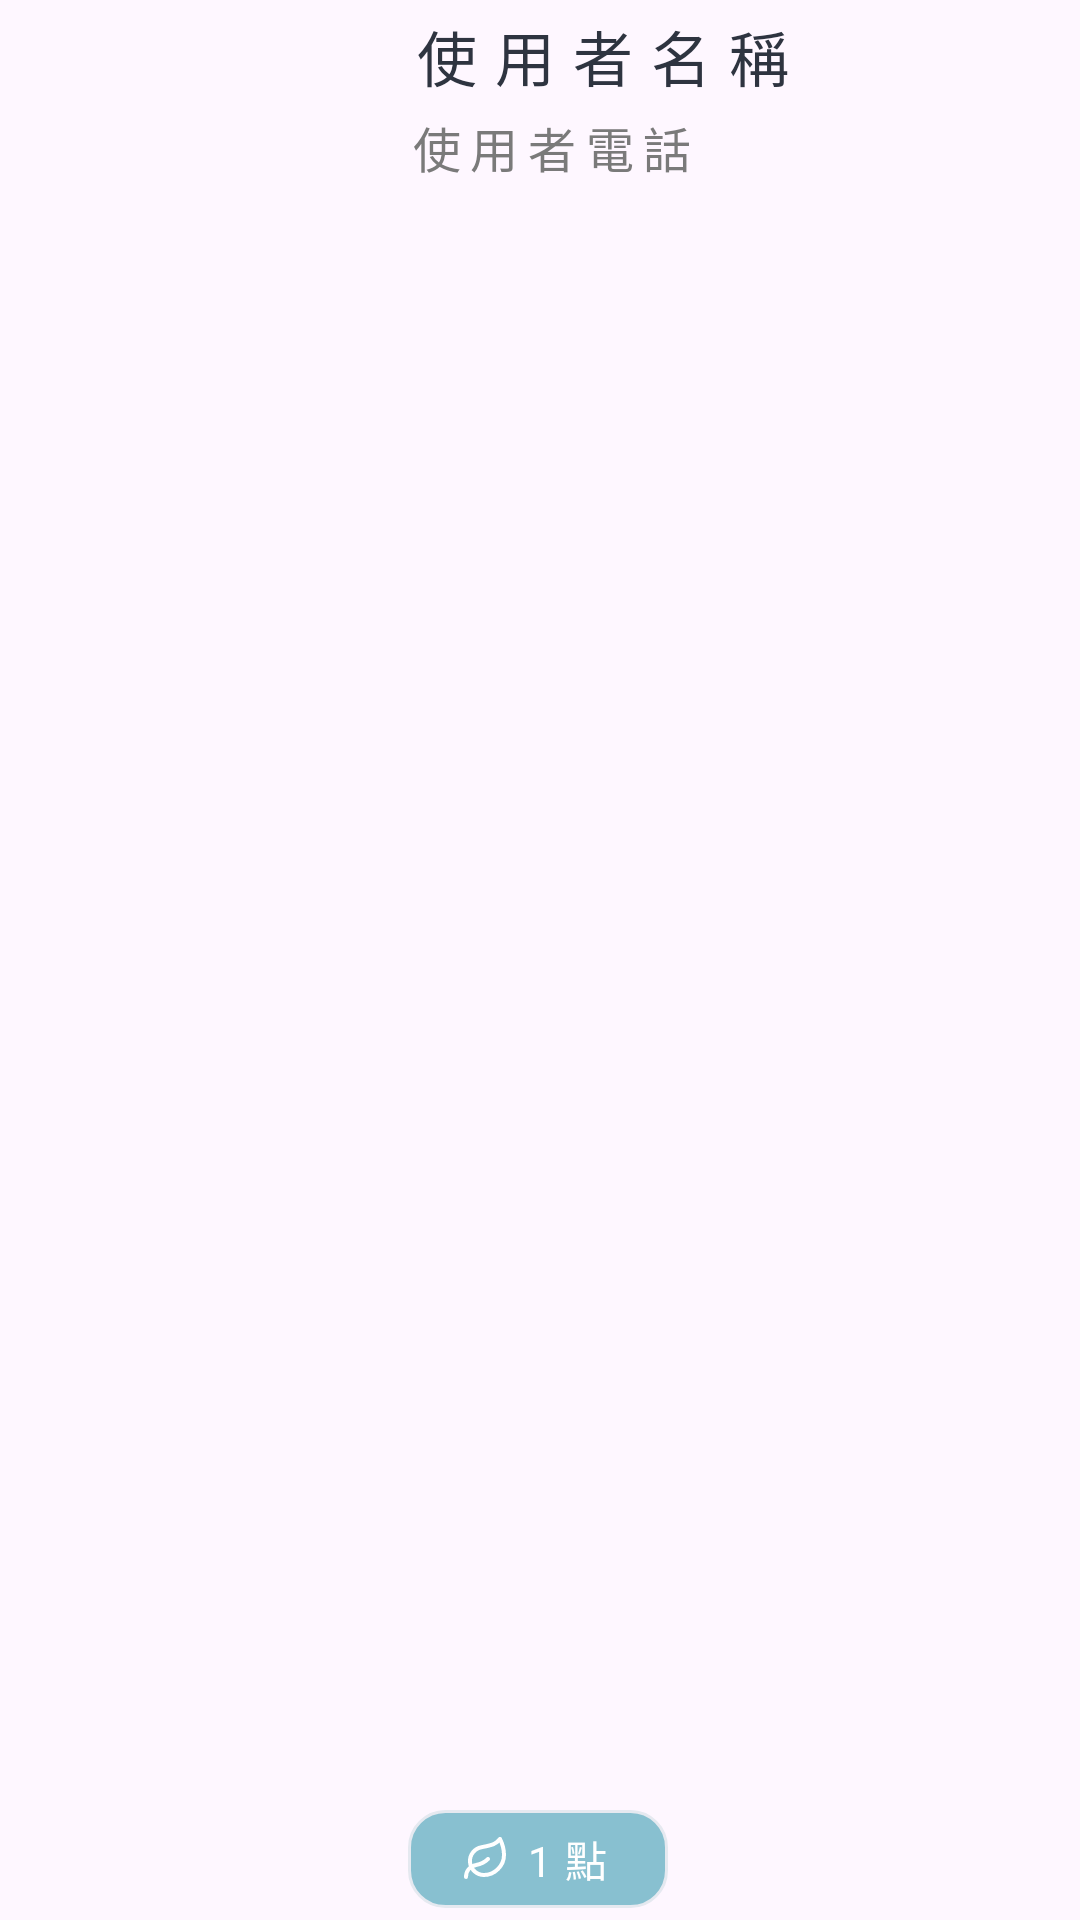

Layout XML and referenced resources for this Android screen:
<!-- AndroidManifest.xml: application theme Theme.Breakfastorderapp -->
<!-- res/layout/user_info_card.xml -->
<?xml version="1.0" encoding="utf-8"?>
<LinearLayout xmlns:android="http://schemas.android.com/apk/res/android"
    xmlns:app="http://schemas.android.com/apk/res-auto"
    android:layout_width="320dp"
    android:layout_height="wrap_content">

    <LinearLayout
        android:layout_width="match_parent"
        android:layout_height="match_parent"
        android:layout_weight="2"
        android:gravity="center"
        android:orientation="vertical">

        <ImageView
            android:id="@+id/userProfileImage"
            android:layout_width="wrap_content"
            android:layout_height="wrap_content"
            android:layout_weight="1"
            android:adjustViewBounds="true"
            app:srcCompat="@drawable/profile_image" />
    </LinearLayout>

    <LinearLayout
        android:layout_width="match_parent"
        android:paddingStart="16dp"
        android:layout_height="match_parent"
        android:paddingVertical="4dp"
        android:layout_weight="1"
        android:orientation="vertical">

        <TextView
            android:id="@+id/userName"
            android:layout_width="match_parent"
            android:layout_height="wrap_content"
            android:letterSpacing="0.3"
            android:text="使用者名稱"
            android:textColor="@color/dark1"
            android:layout_marginBottom="4dp"
            android:textSize="20dp" />

        <TextView
            android:id="@+id/userPhone"
            android:layout_width="match_parent"
            android:layout_height="wrap_content"
            android:letterSpacing="0.2"
            android:text="使用者電話"
            android:textColor="@color/dark2"
            android:textSize="16dp" />

        <Space
            android:layout_width="match_parent"
            android:layout_height="0dp"
            android:layout_weight="1" />

        <LinearLayout
            android:layout_width="wrap_content"
            android:layout_height="wrap_content"
            android:background="@drawable/br_large_button"
            android:gravity="center"
            android:orientation="horizontal"
            android:paddingHorizontal="18dp"
            android:paddingVertical="6dp">

            <ImageView
                android:id="@+id/imageView2"
                android:layout_width="16dp"
                android:layout_height="16dp"
                app:srcCompat="@drawable/leaf_light_icon" />

            <TextView
                android:id="@+id/pointCount"
                android:layout_width="match_parent"
                android:layout_height="wrap_content"
                android:layout_marginLeft="4dp"
                android:letterSpacing="0.3"
                android:text="1點"
                android:textColor="@color/white" />
        </LinearLayout>
    </LinearLayout>

</LinearLayout>
<!-- resources referenced by this layout -->
<resources>
  <color name="dark1">#2E3440</color>
  <color name="dark2">#7A7A7A</color>
  <!-- drawable br_large_button (drawable) -->
  <?xml version="1.0" encoding="utf-8"?>
  <shape xmlns:android="http://schemas.android.com/apk/res/android"
      android:shape="rectangle">
      <solid android:color="@color/primary" />
  
      <stroke
          android:width="1dp"
          android:color="@color/light2" />
  
      <corners android:radius="12dp" />
  </shape>
  <!-- drawable leaf_light_icon (drawable) -->
  <vector xmlns:android="http://schemas.android.com/apk/res/android"
      android:width="24dp"
      android:height="24dp"
      android:viewportWidth="24"
      android:viewportHeight="24">
    <path
        android:pathData="M11,20A7,7 0,0 1,9.8 6.1C15.5,5 17,4.48 19,2c1,2 2,4.18 2,8 0,5.5 -4.78,10 -10,10Z"
        android:strokeLineJoin="round"
        android:strokeWidth="2"
        android:strokeColor="@color/white"
        android:strokeLineCap="round"/>
    <path
        android:pathData="M2,21c0,-3 1.85,-5.36 5.08,-6C9.5,14.52 12,13 13,12"
        android:strokeLineJoin="round"
        android:strokeWidth="2"
        android:strokeColor="@color/white"
        android:strokeLineCap="round"/>
  </vector>
  <style name="Theme.Breakfastorderapp" parent="Base.Theme.Breakfastorderapp" />
  <color name="primary">#88C0D0</color>
  <color name="light2">#E5E9F0</color>
  <style name="Base.Theme.Breakfastorderapp" parent="Theme.Material3.DayNight.NoActionBar">
          
          
      </style>
  <!-- not gathered from this repository: default colours our renderer supplied (Android Studio template values) -->
  <color name="white">#FFFFFFFF</color>
</resources>
